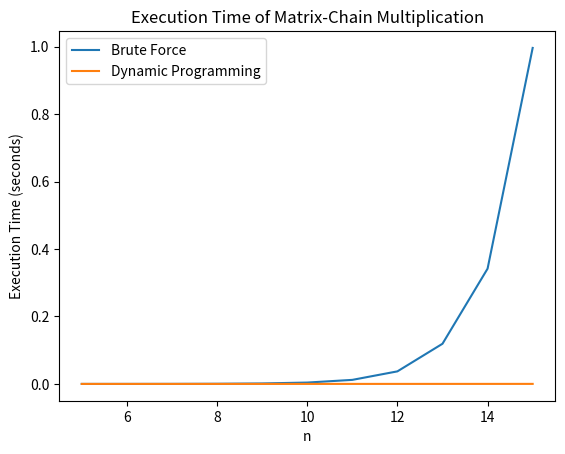

Reproduce this figure in Python.
import sys
import time
import random
import statistics
import matplotlib.pyplot as plt

#使用Brute-Force演算法的方法
def bruteForce_MCM(P):
    # 遞迴列舉矩陣i~矩陣j所有可能的括號化方式並計算在該括號方式下的最小純量乘法數
    def enumerate_parenthesizations(i, j):
        if i == j:  # 單獨一個矩陣，不需要括號
            return 0, 'A' + str(i)    #直接回傳該矩陣i，又因沒有進行乘法所以乘法數為0
        #兩參數用以紀錄當前分割下的最佳解
        min_multiplications = sys.maxsize   #初始設為無限(一個極大值)
        optimal_parenthesis = ""
        for k in range(i, j):
            # 分割矩陣鏈，遞迴求解左右兩部分的最佳括號方式
            left = enumerate_parenthesizations(i, k)
            right = enumerate_parenthesizations(k + 1, j)
            # 計算此括號化方式下的純量乘法次數
            multiplications = P[i - 1] * P[k] * P[j]
            # 更新最小的純量乘法次數以及對應的括號化方式
            if multiplications + left[0] + right[0] < min_multiplications:
                min_multiplications = multiplications + left[0] + right[0]
                optimal_parenthesis = f"({left[1]} x {right[1]})"
        #回傳最佳解
        return min_multiplications, optimal_parenthesis

    n = len(P) - 1  # Matrix-Chain中所含矩陣數量
    #求所有矩陣，即矩陣1~矩陣n的最佳分割方式以及其最小純量乘法數
    min_scalar_multiplications, optimal_parenthesization = enumerate_parenthesizations(1, n)
    return min_scalar_multiplications, optimal_parenthesization

#使用Dynamic Programming演算法的方法
def dynamicProgramming_MCM(P):
    n = len(P) - 1  # 矩陣的數量
    # 建立兩個二維陣列: m, s，大小皆為n*n
    #為了最大化矩陣利用，index從0開始，即矩陣i~矩陣j鏈乘法結果記在m[i-1][j-1](s[i-1][j-1])中
    m = [[0] * n for _ in range(n)]
    s = [[0] * n for _ in range(n)]
    # 初始化對角線元素
    for i in range(n):
        m[i][i] = 0
    # 計算最佳括號(切割)方式
    for l in range(2, n + 1):  # 每個可能的鏈長度，從2開始(for 2 to n)
        for i in range(1, n - l + 2): #每個起始指標i(for 1 to n-l+1)
            j = i + l - 1   #每個i有其對應的結束指標j
            m[i-1][j-1] = sys.maxsize   #初始值為無限(or一個極大值)
            #矩陣i~矩陣j鏈乘法下的不同括號方式
            for k in range(i, j):
                # 計算最小純量乘法次數
                temp_cost = m[i-1][k-1] + m[k][j-1] + P[i-1] * P[k] * P[j]
                #取最小值
                if temp_cost < m[i-1][j-1]:
                    m[i-1][j-1] = temp_cost
                    s[i-1][j-1] = k

    # 建構最佳括號方式的方法(採用遞迴式)
    def construct_parenthesization(i, j):
        if i == j:
            return f"A{i}"
        else:
            k = s[i-1][j-1]
            left = construct_parenthesization(i, k)
            right = construct_parenthesization(k+1, j)
            return f"({left} x {right})"

    #求所有矩陣，即矩陣1~矩陣n的最佳分割方式以及其最小純量乘法數，m[0][n-1]中結果即是
    min_scalar_multiplications = m[0][n-1]
    #利用陣列s中內容得到最佳括號方式
    optimal_parenthesization = construct_parenthesization(1, n)
    return min_scalar_multiplications, optimal_parenthesization

#產生隨機大小為n之P陣列的方法
def generate_random_P(n):
    P = []
    for i in range(n+1):
        # 生成 5 的倍數作為 P 的元素
        element = random.randint(1, 20) * 5
        P.append(element)
    return P

#為了比較兩演算法所需時間以及不同n下的影響，主程式編寫邏輯如下：
#1. n由5開始直到15各產生五組P
#2. 對於每個n的五組P皆分別套用暴力演算法及動態規劃演算法
#3. 對於五組P執行的時間結果取平均，作為兩演算法各自在該n下的平均執行時間
#4. 以x軸為n，y軸為執行時間繪製折線圖
N = []
BF_MET = []
DP_MET = []
for n in range(5,16):
    BF_execution_time = []
    DP_execution_time = []
    for i in range(5):
        P = generate_random_P(n)
        start_time = time.time()
        BF_result = bruteForce_MCM(P)
        BF_execution_time.append(time.time() - start_time)
        # print("Minimum scalar multiplications:", BF_result[0])
        # print("Optimal parenthesization:", BF_result[1])

        start_time = time.time()
        DP_result = dynamicProgramming_MCM(P)
        DP_execution_time.append(time.time() - start_time)
        # print("Minimum scalar multiplications:", DP_result[0])
        # print("Optimal parenthesization:", DP_result[1])
    N.append(n)
    BF_MET.append(statistics.mean(BF_execution_time))
    DP_MET.append(statistics.mean(DP_execution_time))

print(BF_MET)
print(DP_MET)
#利用折線圖視覺化結果
plt.plot(N, BF_MET, label='Brute Force')
plt.plot(N, DP_MET, label='Dynamic Programming')
plt.xlabel('n')
plt.ylabel('Execution Time (seconds)')
plt.title('Execution Time of Matrix-Chain Multiplication')
plt.legend()
plt.show()
